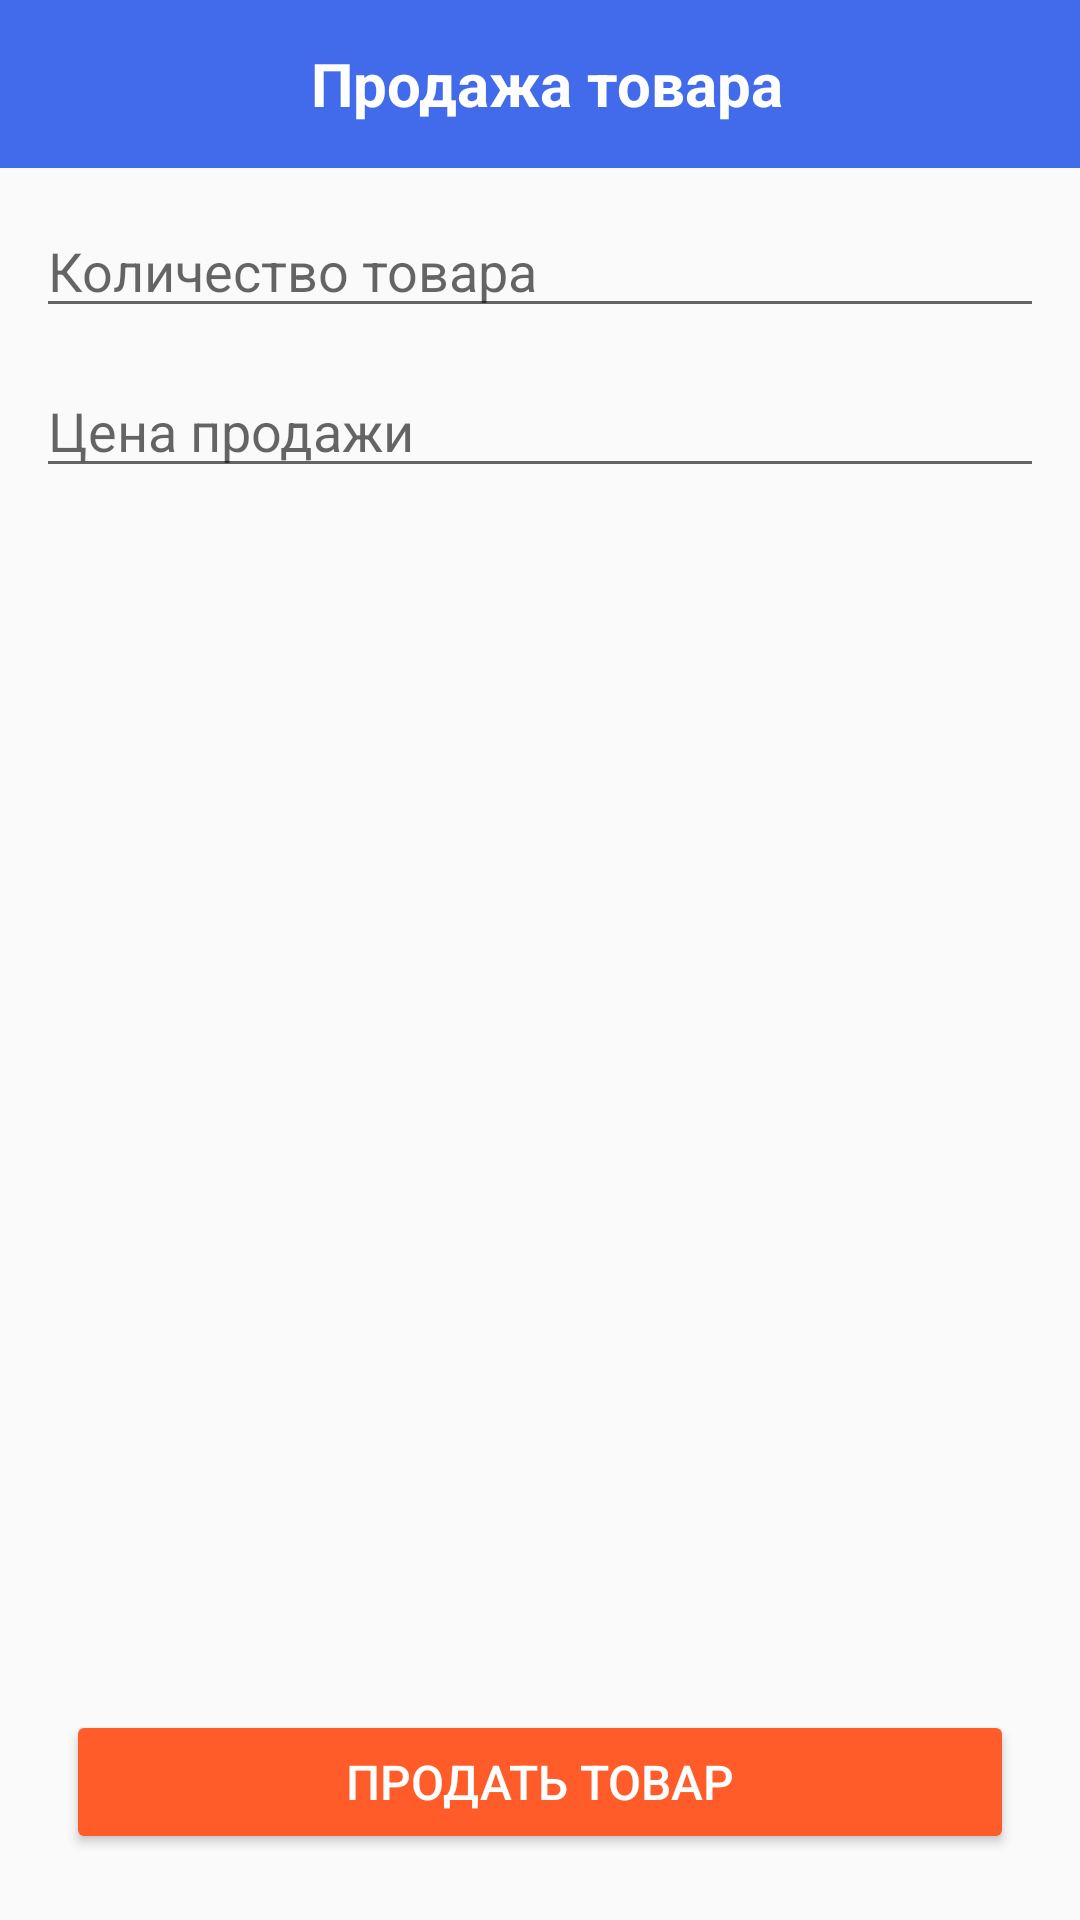

Write the Android layout XML for this screen, with the resource values it uses.
<!-- AndroidManifest.xml: application theme Theme.Merchandise -->
<!-- res/layout/activity_sell.xml -->
<?xml version="1.0" encoding="utf-8"?>
<androidx.constraintlayout.widget.ConstraintLayout xmlns:android="http://schemas.android.com/apk/res/android"
    xmlns:app="http://schemas.android.com/apk/res-auto"
    xmlns:tools="http://schemas.android.com/tools"
    android:layout_width="match_parent"
    android:layout_height="match_parent"
    tools:context=".SellActivity">

    <com.google.android.material.appbar.AppBarLayout
        android:id="@+id/appbar"
        app:layout_constraintStart_toStartOf="parent"
        app:layout_constraintTop_toTopOf="parent"
        app:layout_constraintEnd_toEndOf="parent"
        android:layout_width="match_parent"
        android:layout_height="wrap_content">

        <androidx.appcompat.widget.Toolbar
            android:id="@+id/toolbar"
            android:layout_width="match_parent"
            android:layout_height="match_parent"
            android:background="@color/purple_500"
            android:minHeight="?attr/actionBarSize"
            android:theme="@style/AppTheme">

            <Button
                android:id="@+id/btn_back"
                android:layout_width="40dp"
                android:layout_height="40dp"
                android:drawableTint="@color/white"
                android:drawableStart="@drawable/ic_back"
                android:background="@null" />

            <TextView
                android:layout_width="180sp"
                android:layout_height="wrap_content"
                android:layout_gravity="center"
                android:layout_marginStart="20dp"
                android:gravity="center"
                android:text="@string/product_sell"
                android:textColor="@color/white"
                android:textSize="20sp"
                android:textStyle="bold" />
        </androidx.appcompat.widget.Toolbar>

    </com.google.android.material.appbar.AppBarLayout>

    <EditText
        android:id="@+id/et_amount_sell"
        app:layout_constraintStart_toStartOf="parent"
        app:layout_constraintEnd_toEndOf="parent"
        app:layout_constraintTop_toBottomOf="@id/appbar"
        android:layout_width="match_parent"
        android:layout_height="wrap_content"
        android:layout_margin="12dp"
        android:hint="@string/amount_product"/>

    <EditText
        android:id="@+id/et_sell_price"
        android:layout_width="match_parent"
        android:layout_height="wrap_content"
        android:hint="@string/end_price_product"
        app:layout_constraintStart_toStartOf="@id/et_amount_sell"
        app:layout_constraintTop_toBottomOf="@id/et_amount_sell"
        app:layout_constraintEnd_toEndOf="@id/et_amount_sell"
        android:layout_margin="12dp"/>

    <Button
        android:layout_width="match_parent"
        android:layout_height="wrap_content"
        app:layout_constraintBottom_toBottomOf="parent"
        app:layout_constraintStart_toStartOf="parent"
        app:layout_constraintEnd_toEndOf="parent"
        android:textSize="16sp"
        android:layout_margin="22dp"
        android:text="@string/sell"
        android:backgroundTint="@color/orange"
        android:textColor="@color/white"/>




</androidx.constraintlayout.widget.ConstraintLayout>
<!-- resources referenced by this layout -->
<resources>
  <color name="orange">#FF5C29</color>
  <color name="purple_500">#426BEB</color>
  <color name="white">#FFFFFFFF</color>
  <string name="amount_product">Количество товара</string>
  <string name="end_price_product">Цена продажи</string>
  <string name="product_sell">Продажа товара</string>
  <string name="sell">Продать товар</string>
  <style name="AppTheme" parent="@style/Theme.AppCompat.Light.NoActionBar">
          <item name="windowNoTitle">true</item>
          <item name="android:windowNoTitle">true</item>
      </style>
  <style name="Theme.Merchandise" parent="Theme.MaterialComponents.DayNight.DarkActionBar.Bridge">
          
          <item name="colorPrimary">@color/purple_500</item>
          <item name="colorPrimaryVariant">@color/purple_500</item>
          <item name="colorOnPrimary">#FFFFFF</item>
          
          <item name="colorSecondary">@color/teal_200</item>
          <item name="colorSecondaryVariant">@color/teal_700</item>
          <item name="colorOnSecondary">@color/black</item>
          
          <item name="android:statusBarColor">?attr/colorPrimaryVariant</item>
          
          <item name="windowActionBar">false</item>
          <item name="windowNoTitle">true</item>
      </style>
  <color name="teal_200">#FF03DAC5</color>
  <color name="teal_700">#FF018786</color>
  <color name="black">#FF000000</color>
</resources>
